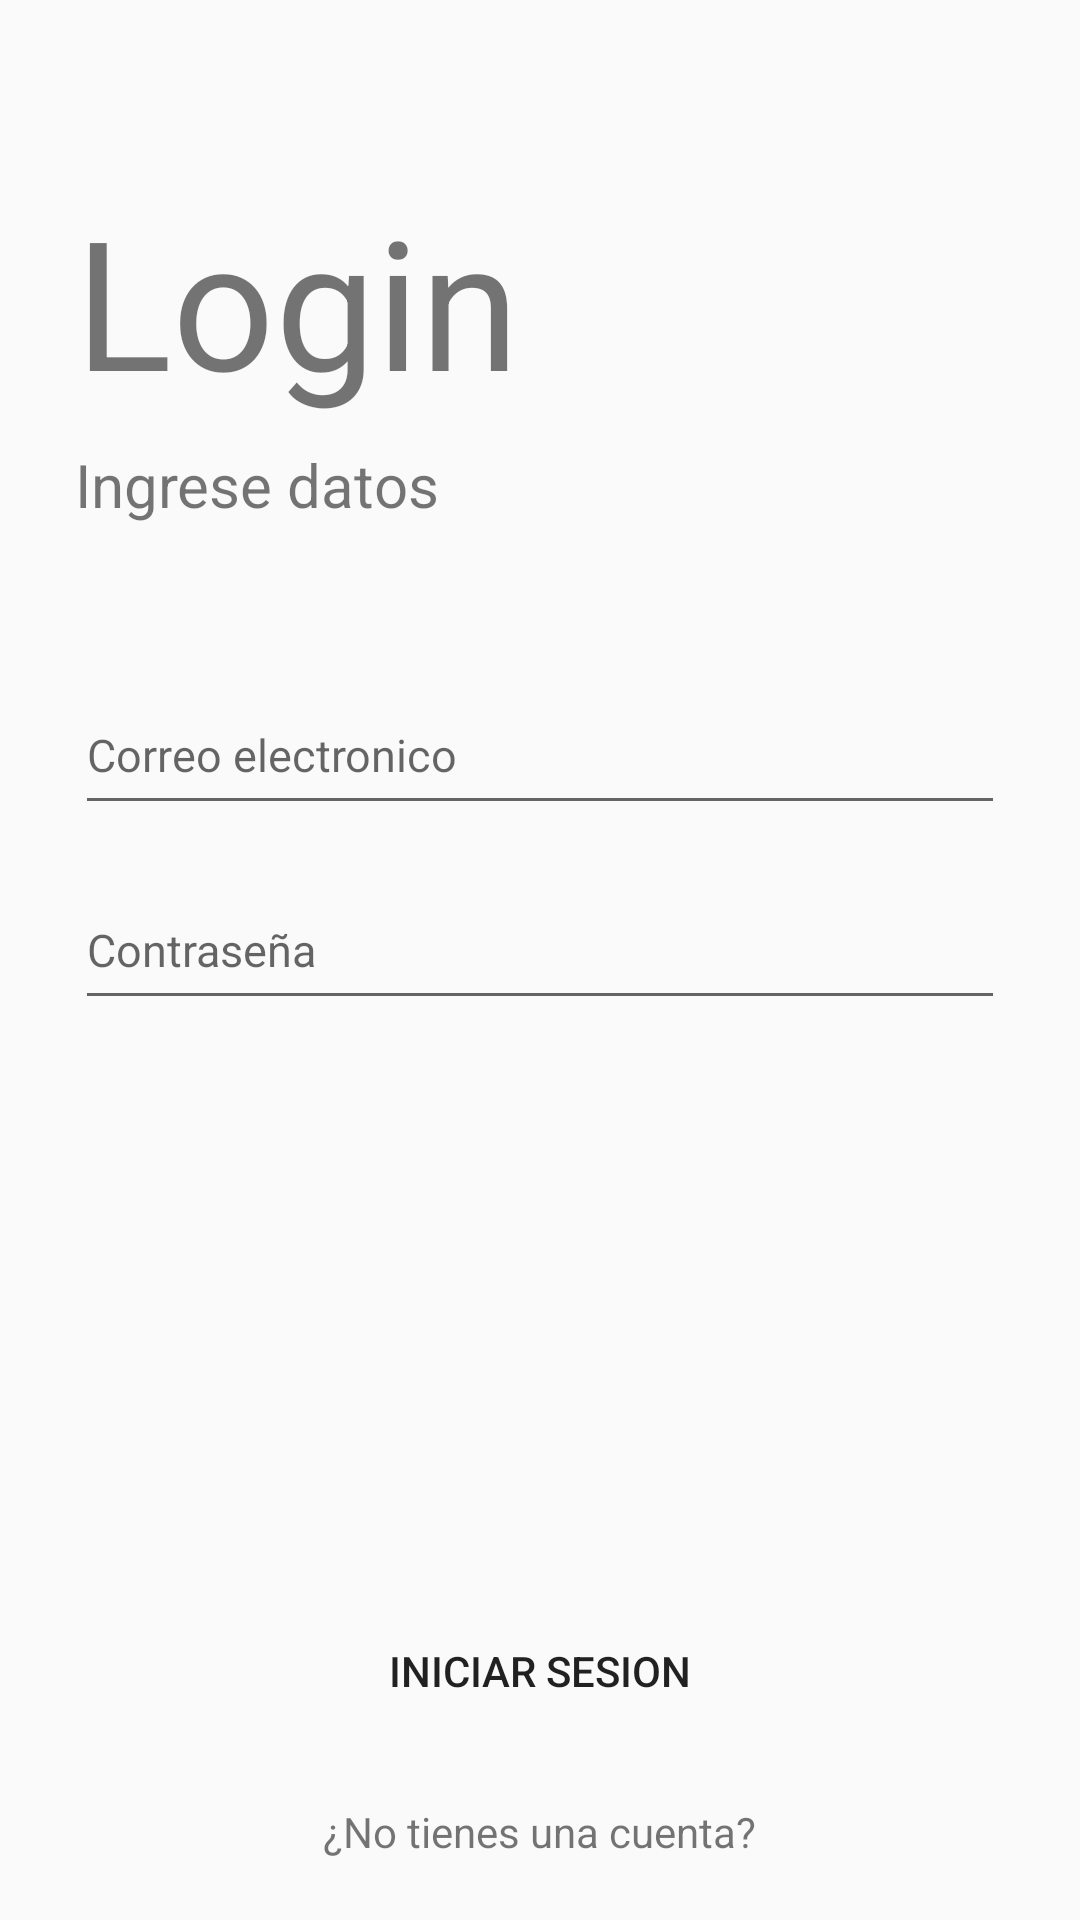

Reconstruct the res/layout file that produces this screen, plus the resources it refers to.
<!-- AndroidManifest.xml: application theme Theme.CorApp -->
<!-- res/layout/activity_login.xml -->
<?xml version="1.0" encoding="utf-8"?>
<android.support.design.widget.CoordinatorLayout xmlns:android="http://schemas.android.com/apk/res/android"
    xmlns:app="http://schemas.android.com/apk/res-auto"
    xmlns:tools="http://schemas.android.com/tools"
    android:layout_width="match_parent"
    android:layout_height="match_parent"
    tools:context=".RegisterV_Activity">


    <LinearLayout
        android:layout_width="match_parent"
        android:layout_height="match_parent"
        android:orientation="vertical">

        <TextView
            android:layout_width="wrap_content"
            android:layout_height="wrap_content"
            android:text="Login"
            android:textSize="60sp"
            android:layout_marginTop="60dp"
            android:layout_marginLeft="25dp"/>

        <TextView
            android:layout_width="wrap_content"
            android:layout_height="wrap_content"
            android:text="Ingrese datos"
            android:textSize="20sp"
            android:layout_marginLeft="25dp"
            android:layout_marginTop="8dp"/>

        <EditText
            android:layout_width="match_parent"
            android:layout_height="50dp"
            android:hint="Correo electronico"
            android:layout_marginLeft="25dp"
            android:layout_marginRight="25dp"
            android:layout_marginTop="50dp"
            android:inputType="textEmailAddress"
            android:textSize="15sp"/>
        <EditText
            android:layout_width="match_parent"
            android:layout_height="50dp"
            android:hint="Contraseña"
            android:layout_marginLeft="25dp"
            android:layout_marginRight="25dp"
            android:layout_marginTop="15dp"
            android:inputType="textPassword"
            android:textSize="15sp"/>

    </LinearLayout>

    <LinearLayout
        android:layout_width="match_parent"
        android:layout_height="wrap_content"
        android:orientation="vertical"
        android:layout_gravity="bottom"
        android:gravity="center_horizontal">

        <Button
            android:layout_width="match_parent"
            android:layout_height="wrap_content"
            android:text="Iniciar sesion"
            android:layout_marginLeft="25dp"
            android:layout_marginRight="25dp"
            android:backgroundTint="@color/green_1"
            android:background="@drawable/rounded_button"/>
        <TextView
            android:layout_width="wrap_content"
            android:layout_height="wrap_content"
            android:text="¿No tienes una cuenta?"
            android:layout_marginTop="20dp"
            android:layout_marginBottom="20dp"/>

    </LinearLayout>

</android.support.design.widget.CoordinatorLayout>
<!-- resources referenced by this layout -->
<resources>
  <color name="green_1">#3ab54a</color>//color logo
  <style name="Theme.CorApp" parent="Theme.AppCompat.Light.NoActionBar">
          
          <item name="colorPrimary">@color/green_1</item>
          <item name="colorPrimaryDark">@color/purple_700</item>
          <item name="colorAccent">@color/teal_200</item>
          
      </style>
  <color name="purple_700">#FF3700B3</color>
  <color name="teal_200">#FF03DAC5</color>
</resources>
